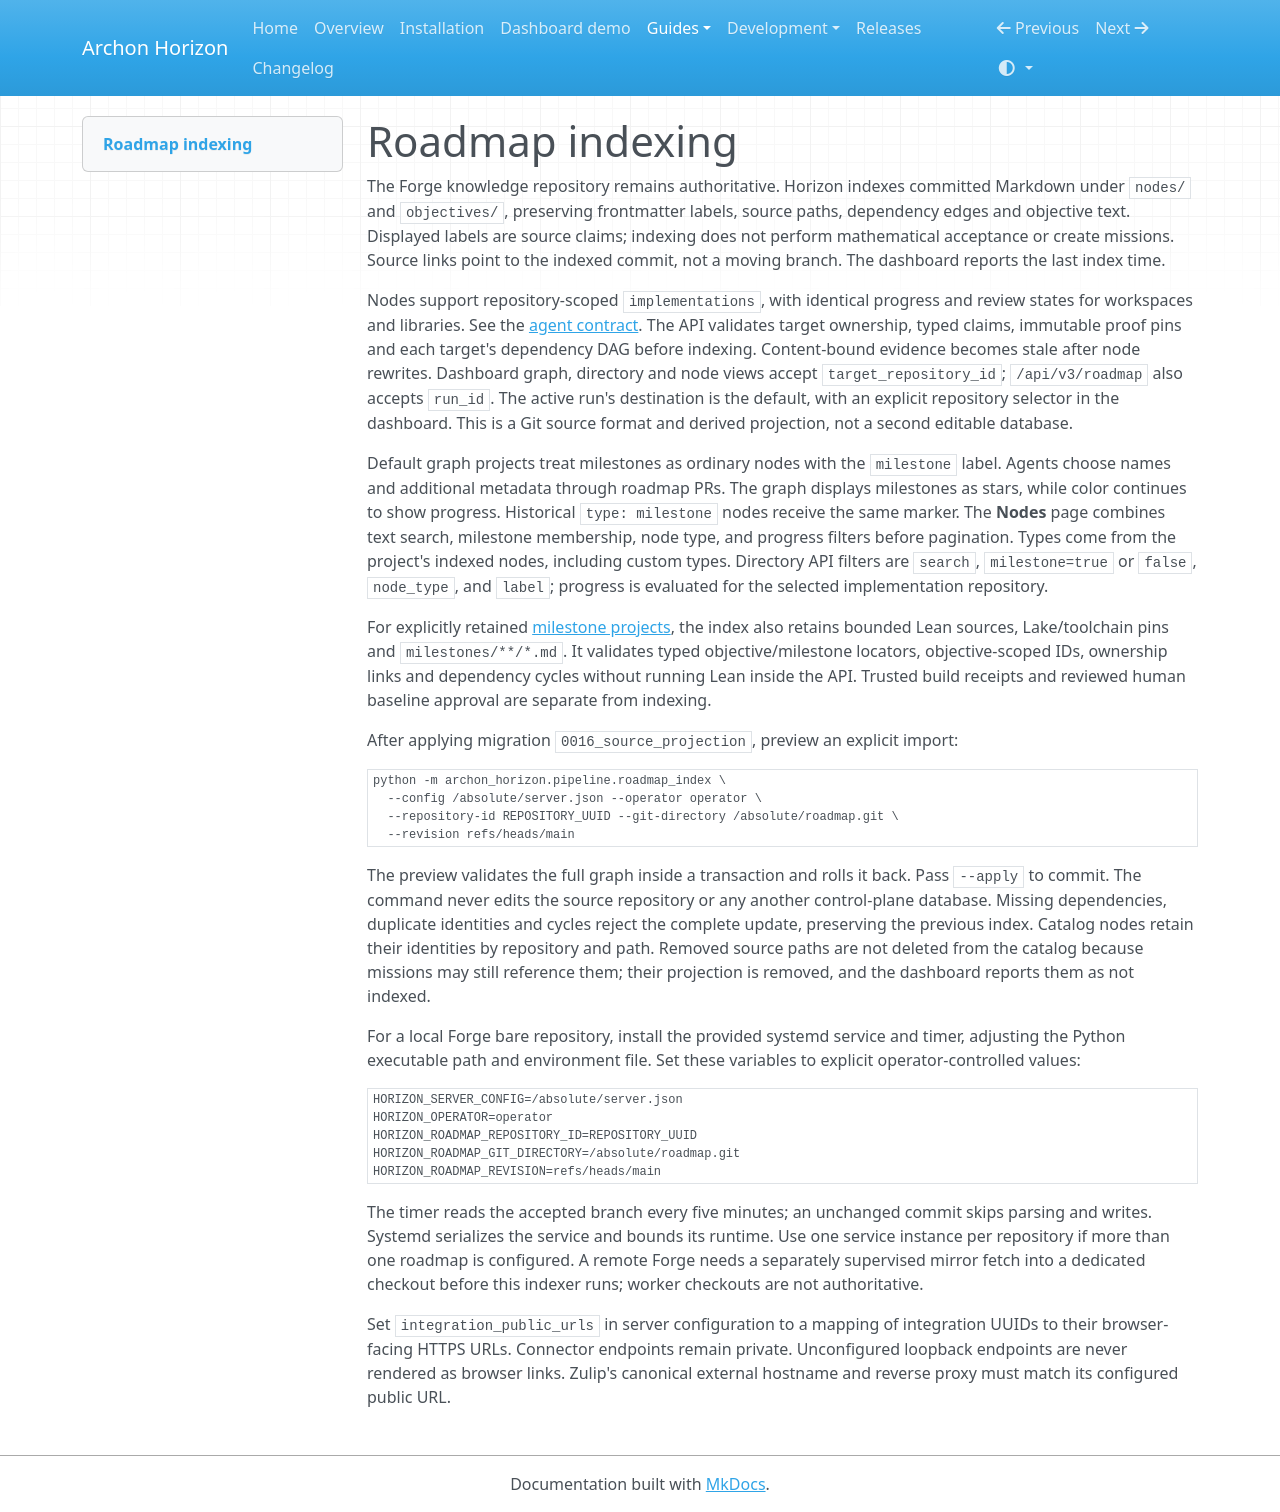

repository: frenzymath/Archon-Horizon · page: pipeline-roadmap-index/index.html · generator: mkdocs

# Roadmap indexing

The Forge knowledge repository remains authoritative. Horizon indexes committed
Markdown under `nodes/` and `objectives/`, preserving frontmatter labels, source
paths, dependency edges and objective text. Displayed labels are source claims;
indexing does not perform mathematical acceptance or create missions. Source
links point to the indexed commit, not a moving branch. The dashboard reports the
last index time.

Nodes support repository-scoped `implementations`, with identical progress and
review states for workspaces and libraries. See the
[agent contract](../src/archon_horizon/pipeline/skills/operations/horizon-graph/references/repository-progress.md).
The API validates target ownership, typed claims, immutable proof pins and each
target's dependency DAG before indexing. Content-bound evidence becomes stale
after node rewrites. Dashboard graph, directory and node views accept
`target_repository_id`; `/api/v3/roadmap` also accepts `run_id`. The active run's
destination is the default, with an explicit repository selector in the dashboard.
This is a Git source format and derived projection, not a second editable database.

Default graph projects treat milestones as ordinary nodes with the `milestone`
label. Agents choose names and additional metadata through roadmap PRs.
The graph displays milestones as stars, while color continues to show progress.
Historical `type: milestone` nodes receive the same marker. The **Nodes** page
combines text search, milestone membership, node type, and progress filters before
pagination. Types come from the project's indexed nodes, including custom types.
Directory API filters are `search`, `milestone=true` or `false`, `node_type`, and
`label`; progress is evaluated for the selected implementation repository.

For explicitly retained [milestone projects](pipeline-milestones.md), the index also retains bounded
Lean sources, Lake/toolchain pins and `milestones/**/*.md`. It validates typed
objective/milestone locators, objective-scoped IDs, ownership links and dependency
cycles without running Lean inside the API. Trusted build receipts and reviewed
human baseline approval are separate from indexing.

After applying migration `0016_source_projection`, preview an explicit import:

```sh
python -m archon_horizon.pipeline.roadmap_index \
  --config /absolute/server.json --operator operator \
  --repository-id REPOSITORY_UUID --git-directory /absolute/roadmap.git \
  --revision refs/heads/main
```

The preview validates the full graph inside a transaction and rolls it back.
Pass `--apply` to commit. The command never edits the source repository or any
another control-plane database. Missing dependencies, duplicate identities and cycles reject
the complete update, preserving the previous index. Catalog nodes retain their
identities by repository and path. Removed source paths are not deleted from
the catalog because missions may still reference them; their projection is
removed, and the dashboard reports them as not indexed.

For a local Forge bare repository, install the provided systemd service and
timer, adjusting the Python executable path and environment file. Set these
variables to explicit operator-controlled values:

```ini
HORIZON_SERVER_CONFIG=/absolute/server.json
HORIZON_OPERATOR=operator
HORIZON_ROADMAP_REPOSITORY_ID=REPOSITORY_UUID
HORIZON_ROADMAP_GIT_DIRECTORY=/absolute/roadmap.git
HORIZON_ROADMAP_REVISION=refs/heads/main
```

The timer reads the accepted branch every five minutes; an unchanged commit
skips parsing and writes. Systemd serializes the service and bounds its runtime.
Use one service instance per repository if more than one roadmap is configured.
A remote Forge needs a separately supervised mirror fetch into a dedicated
checkout before this indexer runs; worker checkouts are not authoritative.

Set `integration_public_urls` in server configuration to a mapping of integration
UUIDs to their browser-facing HTTPS URLs. Connector endpoints remain private.
Unconfigured loopback endpoints are never rendered as browser links. Zulip's
canonical external hostname and reverse proxy must match its configured public
URL.
